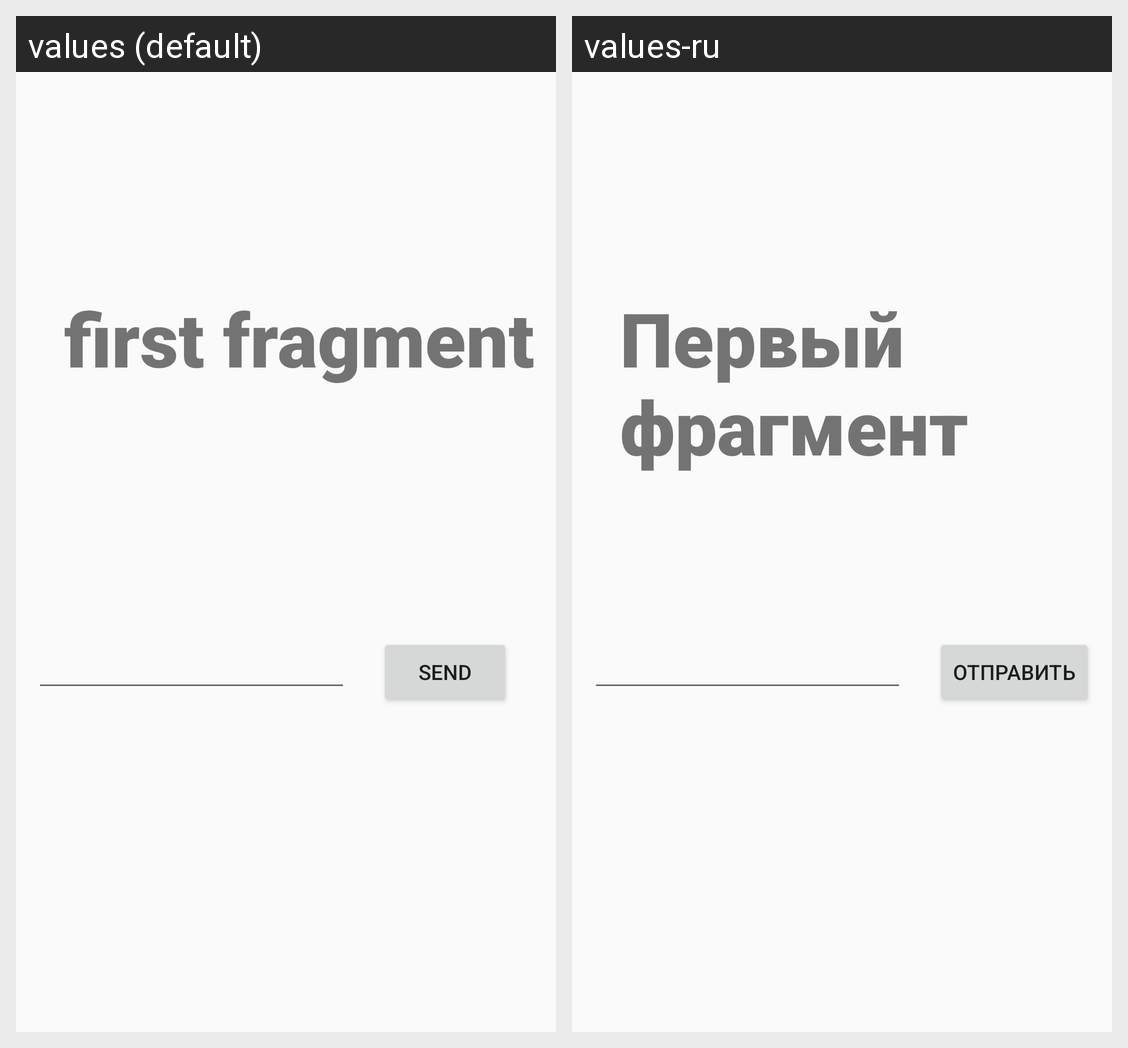

The Android screen above is rendered under two locales of the same app. Produce the string resources it draws, with the default and per-locale values.
Android screen res/layout/fragment_first.xml rendered under 2 locales, left to right: values (default), values-ru. Device: Nexus 5 (rendered at 1080×1920; each locale shown at half size, 540×960, under a caption strip naming it); theme Theme.HomeworkLesson2.
Strings drawn on this screen, with the default value and each locale's value (text and hints the layout hard-codes, and strings that could not be matched under every locale, appear in the picture but are not listed):

send
  values: Send
  values-ru: Отправить

first_fragment
  values: first fragment
  values-ru: Первый фрагмент
